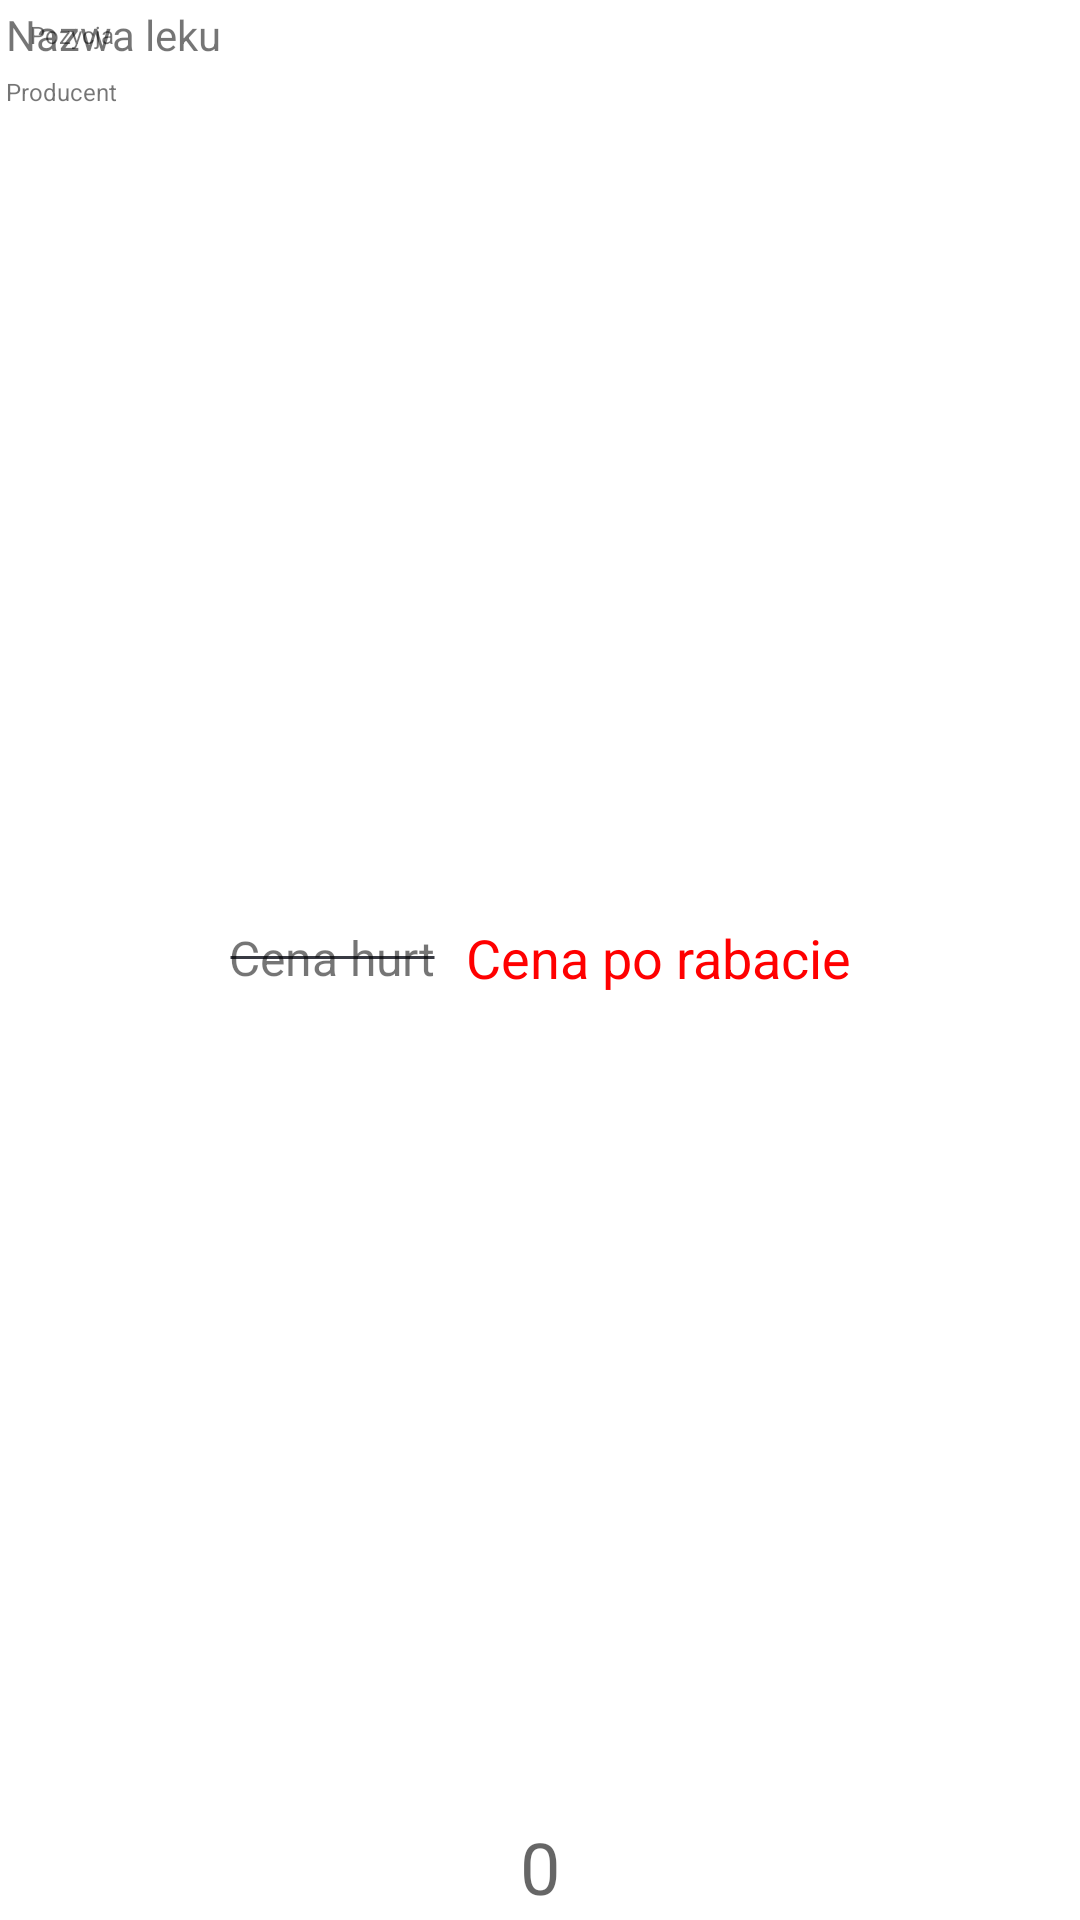

Write the Android layout XML for this screen, with the resource values it uses.
<!-- AndroidManifest.xml: application theme AppTheme -->
<!-- res/layout/lek_list_item.xml -->
<?xml version="1.0" encoding="utf-8"?>
<android.support.constraint.ConstraintLayout xmlns:android="http://schemas.android.com/apk/res/android"
    xmlns:app="http://schemas.android.com/apk/res-auto"
    xmlns:tools="http://schemas.android.com/tools"
    android:id="@+id/constraintLayoutListElemBorder"
    android:layout_width="match_parent"
    android:layout_height="wrap_content"
    android:layout_margin="1dp"
    android:background="@color/colorWhite">


    <android.support.constraint.ConstraintLayout
        android:id="@+id/constraintLayoutListElem"
        android:layout_width="match_parent"
        android:layout_height="match_parent"
        android:layout_margin="2dp"
        android:background="@color/colorWhite"
        app:layout_constraintBottom_toBottomOf="parent"
        app:layout_constraintEnd_toEndOf="parent"
        app:layout_constraintStart_toStartOf="parent"
        app:layout_constraintTop_toTopOf="parent"
        tools:context=".MainActivity">

        <TextView
            android:id="@+id/nr_dokumentu_list_item"
            android:layout_width="0dp"
            android:layout_height="wrap_content"
            android:text="Nazwa leku"
            android:textAlignment="viewStart"
            android:textSize="14sp"
            app:layout_constraintEnd_toEndOf="parent"
            app:layout_constraintStart_toStartOf="parent"
            app:layout_constraintTop_toTopOf="parent" />

        <TextView
            android:id="@+id/producent_lek_list_item"
            android:layout_width="0dp"
            android:layout_height="wrap_content"
            android:layout_marginTop="4dp"
            android:text="Producent"
            android:textAlignment="viewStart"
            android:textSize="8sp"
            app:layout_constraintStart_toStartOf="@+id/nr_dokumentu_list_item"
            app:layout_constraintTop_toBottomOf="@+id/nr_dokumentu_list_item" />


        <TextView
            android:id="@+id/zam_pozycja_w_ofercieTV"
            android:layout_width="wrap_content"
            android:layout_height="wrap_content"
            android:layout_marginStart="8dp"
            android:text="Pozycja"
            android:textAlignment="viewStart"
            android:textSize="8sp"
            android:visibility="visible"
            app:layout_constraintBottom_toBottomOf="@+id/nr_dokumentu_list_item"
            app:layout_constraintStart_toStartOf="parent"
            app:layout_constraintTop_toTopOf="@+id/nr_dokumentu_list_item" />

        <LinearLayout
            android:id="@+id/linearLayoutPos"
            android:layout_width="wrap_content"
            android:layout_height="wrap_content"
            android:layout_marginStart="8dp"
            android:layout_marginTop="4dp"
            android:layout_marginEnd="8dp"
            android:layout_marginBottom="8dp"
            android:orientation="horizontal"
            app:layout_constraintBottom_toTopOf="@+id/zam_ilosc_zam_lek_list_item"
            app:layout_constraintEnd_toEndOf="parent"
            app:layout_constraintStart_toStartOf="parent"
            app:layout_constraintTop_toBottomOf="@+id/producent_lek_list_item">

            <TextView
                android:id="@+id/cena_hurt_lek_list_item"
                android:layout_width="wrap_content"
                android:layout_height="wrap_content"
                android:layout_gravity="center"
                android:layout_weight="1"
                android:background="@drawable/strike_through"
                android:text="Cena hurt"
                android:textAlignment="center"
                android:textSize="16sp" />

            <TextView
                android:id="@+id/zam_cena_porab_pos_lek_list_item"
                android:layout_width="wrap_content"
                android:layout_height="wrap_content"
                android:layout_gravity="center"
                android:layout_marginLeft="10dp"
                android:layout_weight="1"
                android:text="Cena po rabacie"
                android:textAlignment="center"
                android:textColor="@color/colorRed"
                android:textSize="18sp" />
        </LinearLayout>

        <TextView
            android:id="@+id/zam_ilosc_zam_lek_list_item"
            android:layout_width="32dp"
            android:layout_height="32dp"
            android:layout_marginStart="8dp"
            android:layout_marginEnd="8dp"
            android:ems="10"
            android:hint="0"
            android:inputType="number"
            android:textAlignment="center"
            android:textSize="24sp"
            app:layout_constraintBottom_toBottomOf="parent"
            app:layout_constraintEnd_toEndOf="parent"
            app:layout_constraintStart_toStartOf="parent" />


        
        
        
        
        
        
        
    </android.support.constraint.ConstraintLayout>


</android.support.constraint.ConstraintLayout>
<!-- resources referenced by this layout -->
<resources>
  <color name="colorRed">#ff0000</color>
  <color name="colorWhite">#ffffff</color>
  <!-- drawable strike_through (drawable) -->
  <?xml version="1.0" encoding="utf-8"?>
  <layer-list xmlns:android="http://schemas.android.com/apk/res/android">
      
          
              
          
      
      <item>
          <shape android:shape="line">
              <stroke android:width="1dp"
                  android:color="@color/colorAccent"/>
          </shape>
      </item>
  </layer-list>
  <style name="AppTheme" parent="Theme.AppCompat.Light.NoActionBar">
          
          <item name="colorPrimary">@color/colorPrimary</item>
          <item name="colorPrimaryDark">@color/colorPrimaryDark</item>
          <item name="colorAccent">@color/colorAccent</item>
      </style>
  <color name="colorAccent">#383a42</color>
  <color name="colorPrimary">#007a16</color>
  <color name="colorPrimaryDark">#000000</color>
</resources>
